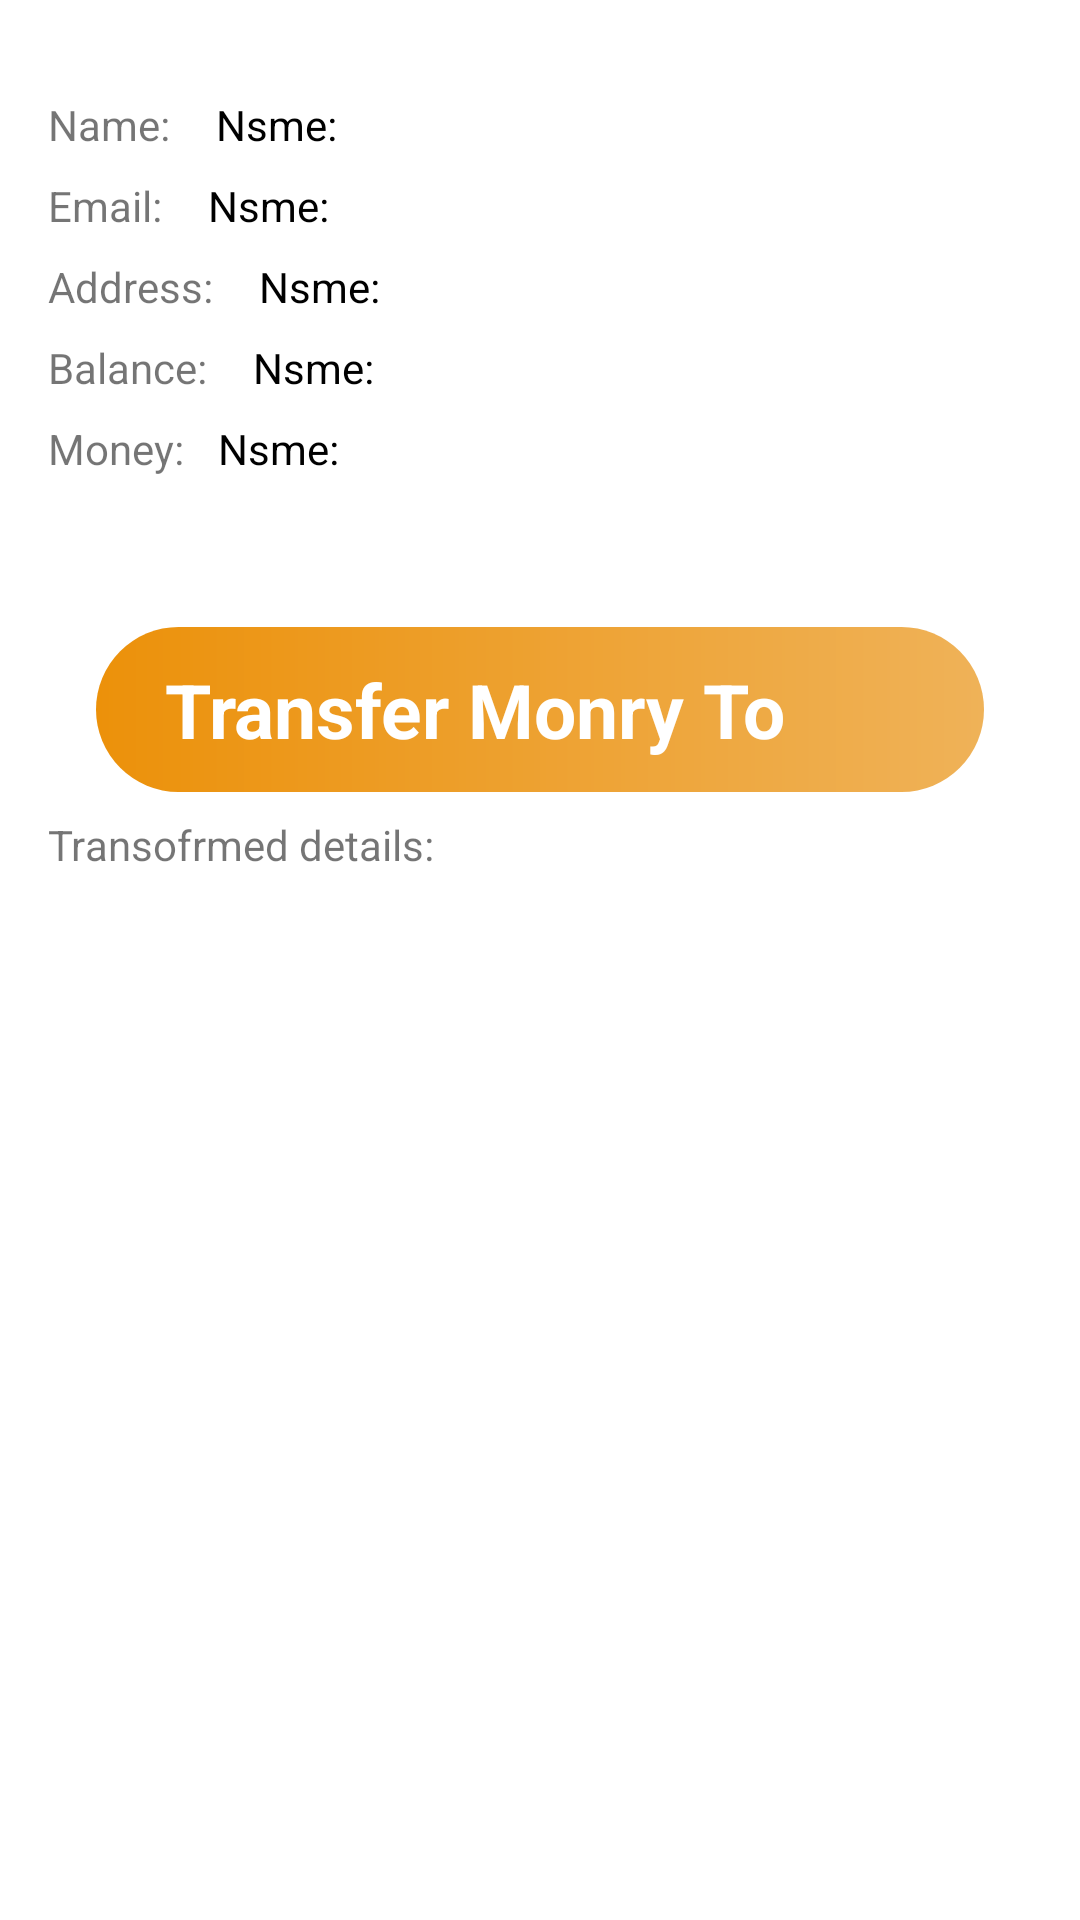

Reconstruct the res/layout file that produces this screen, plus the resources it refers to.
<!-- AndroidManifest.xml: application theme Theme.BasicBanking -->
<!-- res/layout/activity_show_customer_details_page.xml -->
<?xml version="1.0" encoding="utf-8"?>
<androidx.constraintlayout.widget.ConstraintLayout xmlns:android="http://schemas.android.com/apk/res/android"
    xmlns:app="http://schemas.android.com/apk/res-auto"
    xmlns:tools="http://schemas.android.com/tools"
    android:layout_width="match_parent"
    android:layout_height="match_parent"
    tools:context=".ShowCustomerDetailsPage">

    <TextView
        android:id="@+id/textView6"
        android:layout_width="wrap_content"
        android:layout_height="wrap_content"
        android:layout_marginStart="16dp"
        android:layout_marginTop="32dp"
        android:text="Name: "
        app:layout_constraintStart_toStartOf="parent"
        app:layout_constraintTop_toTopOf="parent" />

    <TextView
        android:id="@+id/CDbalance"
        android:layout_width="wrap_content"
        android:layout_height="wrap_content"
        android:layout_marginStart="12dp"
        android:layout_marginTop="8dp"
        android:text="Nsme: "
        android:textColor="#000000"
        app:layout_constraintStart_toEndOf="@+id/textView12"
        app:layout_constraintTop_toBottomOf="@+id/CDaddress" />

    <TextView
        android:id="@+id/textView10"
        android:layout_width="wrap_content"
        android:layout_height="wrap_content"
        android:layout_marginStart="16dp"
        android:layout_marginTop="8dp"
        android:text="Email: "
        app:layout_constraintStart_toStartOf="parent"
        app:layout_constraintTop_toBottomOf="@+id/textView6" />

    <TextView
        android:id="@+id/textView9"
        android:layout_width="wrap_content"
        android:layout_height="wrap_content"
        android:layout_marginStart="16dp"
        android:layout_marginTop="8dp"
        android:text="Transofrmed details:"
        app:layout_constraintEnd_toEndOf="parent"
        app:layout_constraintHorizontal_bias="0.0"
        app:layout_constraintStart_toStartOf="parent"
        app:layout_constraintTop_toBottomOf="@+id/btm_TransformationPage" />

    <TextView
        android:id="@+id/CDeamil"
        android:layout_width="wrap_content"
        android:layout_height="wrap_content"
        android:layout_marginStart="12dp"
        android:layout_marginTop="8dp"
        android:text="Nsme: "
        android:textColor="#000000"
        app:layout_constraintStart_toEndOf="@+id/textView10"
        app:layout_constraintTop_toBottomOf="@+id/CDName" />

    <TextView
        android:id="@+id/CDMoney"
        android:layout_width="wrap_content"
        android:layout_height="wrap_content"
        android:layout_marginStart="8dp"
        android:layout_marginTop="8dp"
        android:text="Nsme: "
        android:textColor="#000000"
        app:layout_constraintStart_toEndOf="@+id/textView13"
        app:layout_constraintTop_toBottomOf="@+id/CDbalance" />

    <TextView
        android:id="@+id/CDaddress"
        android:layout_width="wrap_content"
        android:layout_height="wrap_content"
        android:layout_marginStart="12dp"
        android:layout_marginTop="8dp"
        android:text="Nsme: "
        android:textColor="#000000"
        app:layout_constraintStart_toEndOf="@+id/textView11"
        app:layout_constraintTop_toBottomOf="@+id/CDeamil" />

    <TextView
        android:id="@+id/textView11"
        android:layout_width="wrap_content"
        android:layout_height="wrap_content"
        android:layout_marginStart="16dp"
        android:layout_marginTop="8dp"
        android:text="Address: "
        app:layout_constraintStart_toStartOf="parent"
        app:layout_constraintTop_toBottomOf="@+id/textView10" />

    <TextView
        android:id="@+id/textView13"
        android:layout_width="wrap_content"
        android:layout_height="wrap_content"
        android:layout_marginStart="16dp"
        android:layout_marginTop="8dp"
        android:text="Money: "
        app:layout_constraintStart_toStartOf="parent"
        app:layout_constraintTop_toBottomOf="@+id/textView12" />

    <TextView
        android:id="@+id/textView12"
        android:layout_width="wrap_content"
        android:layout_height="wrap_content"
        android:layout_marginStart="16dp"
        android:layout_marginTop="8dp"
        android:text="Balance: "
        app:layout_constraintStart_toStartOf="parent"
        app:layout_constraintTop_toBottomOf="@+id/textView11" />

    <TextView
        android:id="@+id/CDName"
        android:layout_width="wrap_content"
        android:layout_height="wrap_content"
        android:layout_marginStart="12dp"
        android:layout_marginTop="32dp"
        android:text="Nsme: "
        android:textColor="#000000"
        app:layout_constraintStart_toEndOf="@+id/textView6"
        app:layout_constraintTop_toTopOf="parent" />

    <androidx.constraintlayout.widget.ConstraintLayout
        android:id="@+id/btm_TransformationPage"
        android:layout_width="match_parent"
        android:layout_height="wrap_content"
        android:layout_marginStart="32dp"
        android:layout_marginTop="50dp"
        android:layout_marginEnd="32dp"
        android:background="@drawable/test"
        android:onClick="GotoCustome2rPage"
        android:paddingHorizontal="15dp"
        android:paddingVertical="10dp"
        app:layout_constraintEnd_toEndOf="parent"
        app:layout_constraintStart_toStartOf="parent"
        app:layout_constraintTop_toBottomOf="@+id/CDMoney">

        <TextView
            android:id="@+id/textView2"
            android:layout_width="wrap_content"
            android:layout_height="wrap_content"
            android:text="Transfer Monry To"
            android:textColor="@color/white"
            android:textSize="25dp"
            android:textStyle="bold"
            app:layout_constraintBottom_toBottomOf="parent"
            app:layout_constraintEnd_toStartOf="@+id/imageView"
            app:layout_constraintHorizontal_chainStyle="spread"
            app:layout_constraintStart_toStartOf="parent"
            app:layout_constraintTop_toTopOf="parent" />

        <ImageView
            android:id="@+id/imageView"
            android:layout_width="35dp"
            android:layout_height="35dp"
            app:layout_constraintBottom_toBottomOf="parent"
            app:layout_constraintEnd_toEndOf="parent"
            app:layout_constraintStart_toEndOf="@+id/textView2"
            app:layout_constraintTop_toTopOf="parent"
            app:srcCompat="@drawable/arrow_vecor" />
    </androidx.constraintlayout.widget.ConstraintLayout>

    <androidx.recyclerview.widget.RecyclerView
        android:id="@+id/recyclerView4"
        android:layout_width="0dp"
        android:layout_height="wrap_content"
        android:layout_marginStart="8dp"
        android:layout_marginTop="8dp"
        android:layout_marginEnd="8dp"
        app:layout_constraintBottom_toBottomOf="parent"
        app:layout_constraintEnd_toEndOf="parent"
        app:layout_constraintStart_toStartOf="parent"
        app:layout_constraintTop_toBottomOf="@+id/textView9"
        app:layout_constraintVertical_bias="0.0" />
</androidx.constraintlayout.widget.ConstraintLayout>
<!-- resources referenced by this layout -->
<resources>
  <!-- drawable test (drawable) -->
  <?xml version="1.0" encoding="utf-8"?>
  <shape xmlns:android="http://schemas.android.com/apk/res/android">
  <corners android:radius="50dp"/>
   <gradient android:startColor="#EC910A" android:endColor="#EFB258"/>
  </shape>
  <style name="Theme.BasicBanking" parent="Theme.MaterialComponents.DayNight.DarkActionBar">
          
          <item name="colorPrimary">@color/purple_500</item>
          <item name="colorPrimaryVariant">@color/purple_700</item>
          <item name="colorOnPrimary">@color/white</item>
          
          <item name="colorSecondary">@color/teal_200</item>
          <item name="colorSecondaryVariant">@color/teal_700</item>
          <item name="colorOnSecondary">@color/black</item>
          
          <item name="android:statusBarColor" tools:targetApi="l">?attr/colorPrimaryVariant</item>
          
      </style>
  <!-- not gathered from this repository: default colours our renderer supplied (Android Studio template values) -->
  <color name="purple_500">#FF6200EE</color>
  <color name="purple_700">#FF3700B3</color>
  <color name="teal_200">#FF03DAC5</color>
  <color name="teal_700">#FF018786</color>
  <color name="black">#FF000000</color>
  <color name="white">#FFFFFFFF</color>
</resources>
